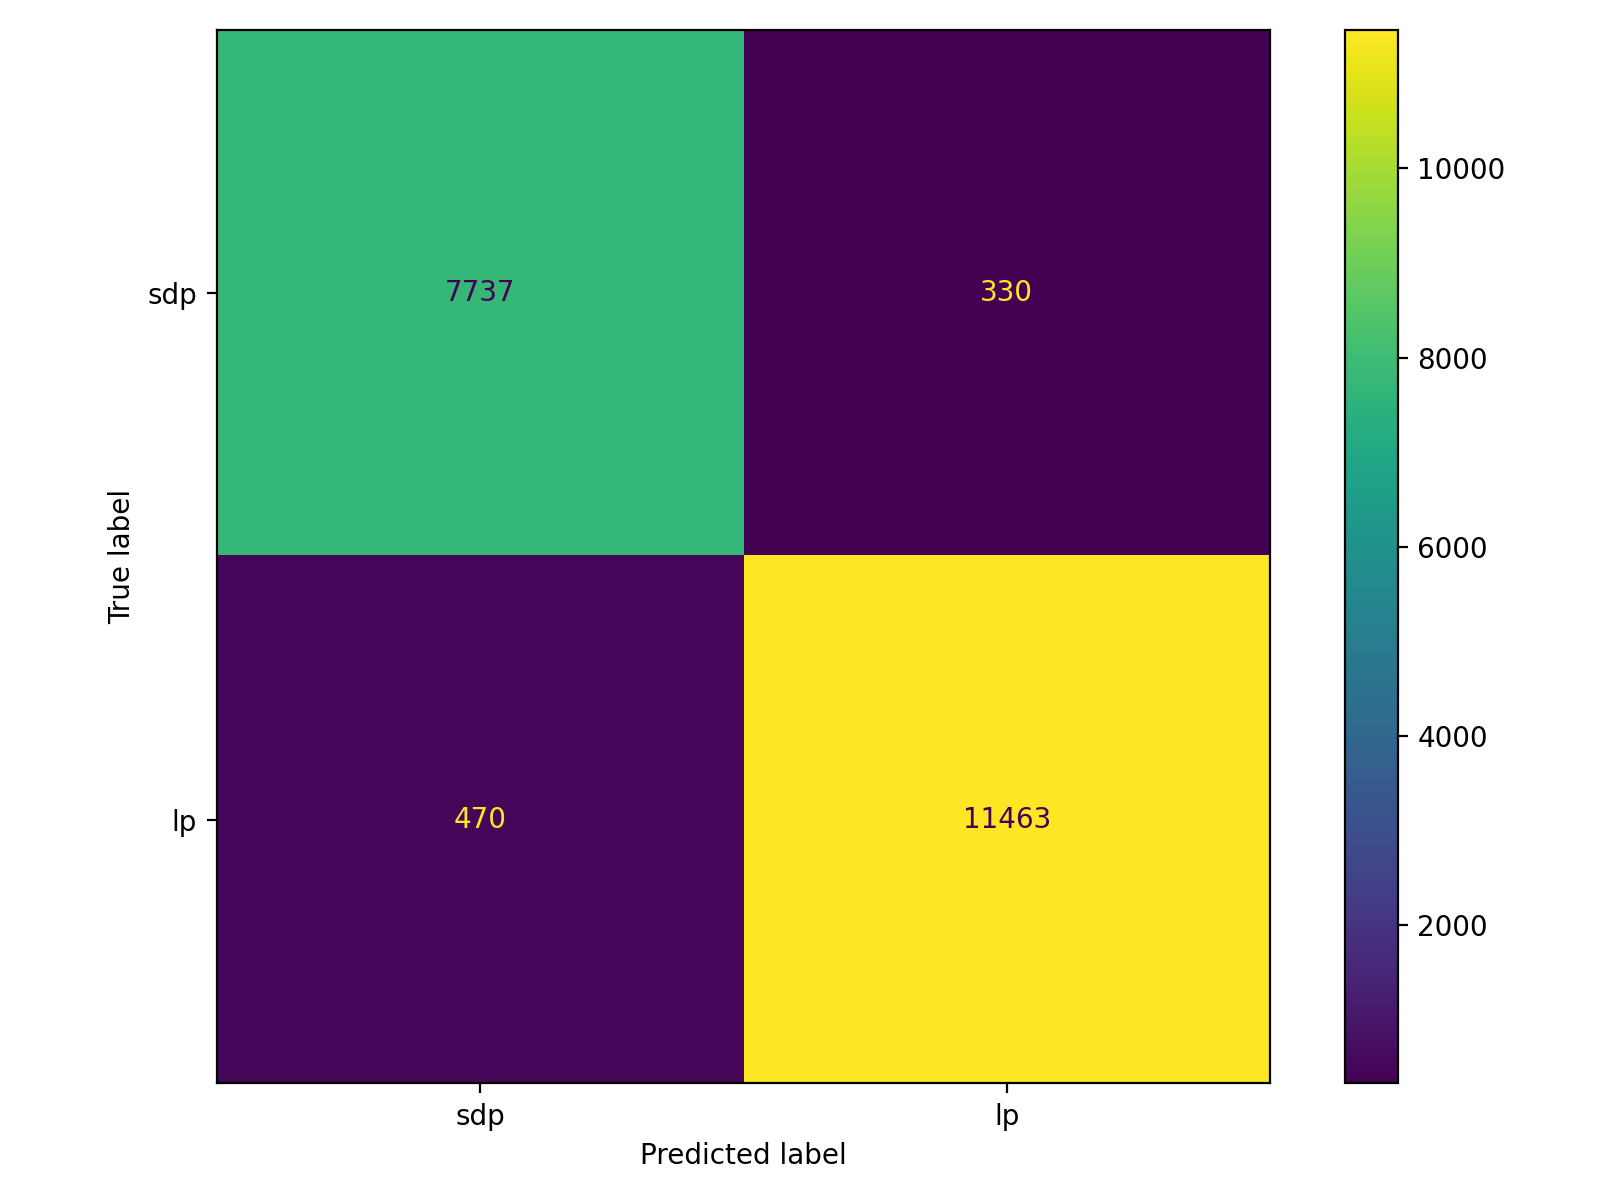

Data behind this chart, as committed beside it:
, pred_sdp(0), pred_lp(1)
true_sdp(0), 7737, 330
true_lp(1), 470, 11463
